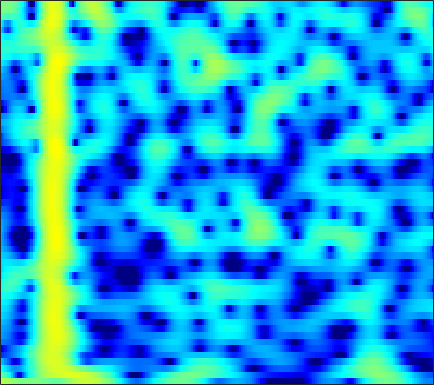

The file beside this chart, header and first rows:
2.4931, 2.2087, 1.8035, 1.3802, 1.063, 0.65947, 0.30208, 0.074509, -0.16221, -0.31624, -0.39124, -0.40372, -0.37998, -0.33324, -0.29333, -0.25949, -0.25901, -0.28744, -0.36833, -0.5016, -0.68252, -0.83648, -1.0421, -1.2205
-0.9072, -1.732, -3.001, -4.516, -5.862, -8.053, -10.91, -13.69, -17.77, -17.04, -12.8, -10.15, -7.42, -5.321, -4.035, -2.601, -1.417, -0.66, 0.2037, 0.928, 1.537, 1.928, 2.376, 2.75
-4.477, -5.4, -6.673, -7.94, -8.826, -9.805, -10.41, -10.53, -10.23, -9.477, -8.394, -7.447, -6.099, -4.734, -3.739, -2.477, -1.314, -0.5183, 0.4343, 1.261, 1.963, 2.411, 2.905, 3.284
-7.99, -9.033, -10.59, -12.42, -14.03, -16.47, -18.62, -18.69, -16.27, -13.16, -10.36, -8.54, -6.413, -4.573, -3.35, -1.897, -0.6224, 0.2263, 1.219, 2.057, 2.741, 3.155, 3.575, 3.846
-14.63, -14.43, -13.8, -13.05, -12.47, -11.68, -10.84, -10.15, -9.128, -7.993, -6.772, -5.822, -4.542, -3.28, -2.368, -1.214, -0.1502, 0.5827, 1.461, 2.217, 2.838, 3.21, 3.575, 3.787
-18.62, -17.24, -15.45, -13.98, -13.08, -12.06, -11.16, -10.52, -9.615, -8.623, -7.522, -6.634, -5.393, -4.117, -3.159, -1.912, -0.7356, 0.08407, 1.074, 1.934, 2.653, 3.095, 3.546, 3.839
-11.35, -11.62, -11.94, -12.3, -12.66, -13.3, -14.14, -14.87, -15.75, -15.86, -14.51, -12.77, -10.2, -7.736, -6.05, -4.031, -2.257, -1.081, 0.2895, 1.446, 2.402, 2.992, 3.616, 4.054
-9.879, -10.19, -10.71, -11.43, -12.1, -13.21, -14.59, -15.84, -17.69, -18.91, -17.81, -15.69, -12.5, -9.548, -7.559, -5.212, -3.171, -1.823, -0.2494, 1.086, 2.195, 2.881, 3.611, 4.133
-9.455, -9.584, -9.987, -10.62, -11.21, -12.11, -13.07, -13.74, -14.36, -14.47, -13.8, -12.82, -11.03, -8.96, -7.35, -5.243, -3.279, -1.934, -0.3282, 1.059, 2.223, 2.945, 3.704, 4.231
-8.384, -8.551, -9.092, -9.9, -10.71, -12.16, -14.15, -16.13, -20.14, -29.2, -28.71, -20.32, -14.52, -10.59, -8.229, -5.566, -3.311, -1.834, -0.1168, 1.331, 2.521, 3.245, 3.99, 4.486
-7.34, -7.55, -8.033, -8.717, -9.384, -10.45, -11.62, -12.48, -13.43, -13.88, -13.46, -12.55, -10.81, -8.742, -7.104, -4.953, -2.955, -1.582, 0.06705, 1.482, 2.644, 3.344, 4.058, 4.523
-6.616, -6.767, -7.188, -7.895, -8.63, -9.872, -11.49, -12.97, -15.23, -17.4, -17.75, -16.09, -12.89, -9.807, -7.734, -5.278, -3.137, -1.715, -0.04933, 1.362, 2.521, 3.229, 3.958, 4.436
-5.915, -5.918, -6.153, -6.734, -7.33, -8.396, -9.809, -11.11, -13.09, -15.02, -15.46, -14.24, -11.72, -9.153, -7.357, -5.188, -3.25, -1.926, -0.3478, 1.006, 2.145, 2.861, 3.624, 4.149
-4.871, -4.738, -4.736, -4.901, -5.151, -5.643, -6.246, -6.763, -7.451, -8.03, -8.395, -8.461, -8.2, -7.519, -6.727, -5.365, -3.785, -2.556, -0.9677, 0.4746, 1.716, 2.494, 3.312, 3.885
-3.909, -3.582, -3.293, -3.155, -3.194, -3.414, -3.822, -4.269, -5.06, -6.111, -7.573, -9.049, -11.61, -14.33, -14.22, -10.49, -6.595, -4.221, -1.696, 0.2784, 1.821, 2.718, 3.594, 4.155
-4.755, -4.05, -3.314, -2.83, -2.609, -2.489, -2.598, -2.816, -3.323, -4.093, -5.13, -6.104, -7.548, -8.549, -8.331, -6.58, -4.181, -2.453, -0.438, 1.205, 2.473, 3.196, 3.883, 4.251
-6.894, -5.878, -4.82, -4.064, -3.631, -3.228, -3.001, -2.917, -2.9, -2.956, -2.999, -2.998, -2.906, -2.614, -2.233, -1.521, -0.6166, 0.1106, 1.084, 1.986, 2.733, 3.164, 3.557, 3.703
-7.349, -6.658, -5.901, -5.338, -4.985, -4.676, -4.447, -4.31, -4.127, -3.903, -3.62, -3.336, -2.843, -2.23, -1.699, -0.9224, -0.08852, 0.5466, 1.361, 2.092, 2.708, 3.076, 3.406, 3.531
-7.188, -6.934, -6.724, -6.64, -6.686, -6.833, -7.022, -7.178, -7.312, -7.265, -6.983, -6.566, -5.723, -4.645, -3.738, -2.465, -1.213, -0.3106, 0.8053, 1.777, 2.594, 3.095, 3.588, 3.88
-7.759, -7.842, -8.154, -8.666, -9.224, -10.08, -11.2, -12.18, -13.7, -15.23, -15.85, -15.16, -12.9, -10.14, -8.132, -5.669, -3.494, -2.055, -0.3729, 1.067, 2.258, 2.981, 3.736, 4.262
-8.784, -9.186, -9.975, -11.11, -12.07, -13.63, -15.55, -17.15, -19.86, -23.38, -27.12, -25.8, -19.89, -15.04, -12.03, -8.614, -5.73, -3.824, -1.624, 0.2356, 1.78, 2.724, 3.728, 4.444
-9.354, -10.11, -11.44, -13.22, -14.89, -17.64, -20.35, -22.16, -23.68, -24.22, -23.37, -21.96, -19.39, -16.22, -13.66, -10.24, -7.103, -4.97, -2.437, -0.2727, 1.496, 2.603, 3.779, 4.604
-9.232, -10.27, -12.15, -14.54, -16.89, -20.65, -26.62, -33.66, -38.97, -32.04, -31.41, -31.86, -28.2, -21.19, -16.71, -11.94, -8.03, -5.531, -2.715, -0.3696, 1.523, 2.684, 3.904, 4.754
-8.916, -9.839, -11.26, -12.91, -14.3, -16.65, -18.75, -20.09, -21.51, -22.4, -22.59, -22.43, -20.29, -16.75, -13.81, -10.06, -6.771, -4.596, -2.034, 0.08261, 1.836, 2.914, 4.013, 4.786
-9.377, -9.949, -10.82, -11.91, -12.71, -13.82, -14.82, -15.43, -15.85, -15.85, -15.2, -14.4, -12.8, -10.82, -9.114, -6.811, -4.487, -2.857, -0.8558, 0.8858, 2.338, 3.239, 4.155, 4.771
-10.79, -11.06, -11.69, -12.54, -13.29, -14.23, -15.5, -16.41, -17.14, -17.01, -15.87, -14.29, -11.93, -9.473, -7.66, -5.335, -3.192, -1.7, 0.07785, 1.605, 2.884, 3.634, 4.408, 4.868
-12.75, -12.83, -13.15, -13.73, -14.45, -16.07, -18.08, -20.47, -26.35, -43.33, -23.09, -17.98, -13.4, -9.858, -7.618, -5.016, -2.722, -1.222, 0.5398, 2.021, 3.213, 3.92, 4.603, 4.973
-15.31, -15.09, -14.92, -15.06, -15.38, -15.91, -16.66, -17.22, -17.81, -17.37, -16.07, -14.38, -11.87, -9.211, -7.276, -4.833, -2.629, -1.13, 0.6108, 2.092, 3.256, 3.955, 4.603, 4.955
-19.02, -17.88, -16.84, -16.33, -16.14, -16.01, -16.48, -16.74, -17.14, -17.11, -16.31, -15.04, -12.66, -9.881, -7.827, -5.194, -2.858, -1.286, 0.5405, 2.054, 3.258, 3.958, 4.613, 4.972
-20.34, -18.75, -17.42, -16.6, -16.31, -16.54, -17.2, -18.11, -20.22, -24.91, -37.43, -25.32, -16.9, -11.79, -8.867, -5.69, -3.062, -1.397, 0.5073, 2.039, 3.262, 3.96, 4.628, 4.989
-17.27, -16.92, -16.55, -16.18, -16.09, -16.14, -16.11, -16.35, -16.6, -16.73, -16.04, -14.76, -12.26, -9.427, -7.384, -4.846, -2.628, -1.141, 0.5624, 1.987, 3.121, 3.79, 4.444, 4.807
-16.56, -16.84, -16.97, -17.07, -16.98, -16.52, -16.05, -15.52, -14.65, -13.5, -12.1, -10.89, -9.086, -7.185, -5.734, -3.867, -2.091, -0.8765, 0.588, 1.845, 2.883, 3.511, 4.14, 4.53
-18.78, -19.59, -20.29, -20.81, -20.74, -20.22, -19.48, -18.2, -16.32, -14.23, -12.12, -10.59, -8.594, -6.723, -5.355, -3.656, -2.056, -0.957, 0.396, 1.583, 2.598, 3.235, 3.891, 4.342
-24.26, -26.23, -27.9, -28.52, -29.33, -32.08, -29.81, -25.43, -20.14, -16.34, -13.15, -11.23, -8.978, -7.054, -5.756, -4.137, -2.64, -1.559, -0.2055, 1.067, 2.183, 2.918, 3.71, 4.284
-27.41, -33.04, -33.55, -29.32, -28.57, -26.69, -24.55, -21.61, -17.84, -14.53, -11.99, -10.42, -8.783, -7.499, -6.678, -5.623, -4.404, -3.33, -1.699, -0.03829, 1.518, 2.523, 3.641, 4.436
-17.32, -17.85, -17.92, -17.46, -16.66, -15.24, -13.91, -12.76, -11.14, -9.735, -8.631, -8.047, -7.783, -8.169, -9.001, -10.81, -11.64, -9.585, -5.453, -1.958, 0.7371, 2.275, 3.833, 4.874
-14.21, -13.45, -12.36, -11.32, -10.46, -9.461, -8.449, -7.684, -6.817, -6.065, -5.577, -5.438, -5.611, -6.347, -7.33, -9.11, -9.882, -8.244, -4.605, -1.37, 1.122, 2.583, 4.019, 4.973
-14.54, -12.73, -10.88, -9.4, -8.513, -7.518, -6.508, -5.9, -5.177, -4.57, -4.098, -3.84, -3.585, -3.407, -3.274, -2.943, -2.352, -1.652, -0.4819, 0.8115, 2.062, 2.886, 3.752, 4.331
-11.18, -10.41, -9.382, -8.392, -7.709, -6.826, -6.044, -5.529, -4.879, -4.349, -3.854, -3.506, -3.062, -2.582, -2.179, -1.567, -0.8383, -0.2233, 0.639, 1.536, 2.364, 2.909, 3.49, 3.845
-9.219, -9.031, -8.628, -8.046, -7.544, -6.817, -6.23, -5.782, -5.278, -4.895, -4.563, -4.324, -3.994, -3.547, -3.102, -2.365, -1.435, -0.674, 0.3881, 1.431, 2.346, 2.932, 3.552, 3.931
-10.9, -10.89, -10.37, -9.44, -8.665, -7.706, -7.029, -6.58, -6.269, -6.144, -6.298, -6.538, -6.952, -7.204, -7.014, -5.981, -4.239, -2.779, -0.8573, 0.814, 2.221, 3.061, 3.921, 4.479
-22.82, -21.66, -16.2, -12.79, -10.99, -9.448, -8.331, -7.904, -7.628, -7.775, -8.44, -9.419, -11.68, -16.37, -25.21, -17.11, -9.292, -5.714, -2.303, 0.2089, 2.107, 3.196, 4.26, 4.95
-16.09, -15.98, -14.48, -12.76, -11.64, -10.58, -9.763, -9.469, -9.236, -9.316, -9.542, -9.787, -10.23, -10.46, -10.17, -8.594, -6.089, -4.08, -1.572, 0.5423, 2.232, 3.261, 4.276, 4.916
-12.15, -12.07, -11.78, -11.41, -11.34, -11.16, -11.39, -11.57, -12.03, -12.3, -12.1, -11.52, -10.28, -8.73, -7.377, -5.519, -3.605, -2.152, -0.3544, 1.255, 2.616, 3.445, 4.291, 4.812
-12.05, -11.54, -11.22, -11.19, -11.36, -11.95, -13.12, -14.4, -17.09, -21.32, -23.8, -19.41, -13.94, -10.06, -7.735, -5.12, -2.893, -1.428, 0.2937, 1.778, 2.989, 3.707, 4.436, 4.875
-11.36, -10.97, -10.85, -11.14, -11.44, -12.3, -13.13, -14.09, -15.45, -16.61, -16.5, -14.94, -11.93, -8.968, -6.956, -4.568, -2.5, -1.135, 0.4936, 1.878, 3.029, 3.736, 4.438, 4.864
-9.911, -10.05, -10.47, -11.21, -12, -12.92, -13.75, -13.94, -13.63, -12.76, -11.54, -10.44, -8.793, -7.088, -5.825, -4.203, -2.629, -1.488, -0.03856, 1.307, 2.53, 3.324, 4.159, 4.717
-8.496, -8.835, -9.752, -11.3, -13.11, -16.66, -22.04, -22.39, -17.36, -13.53, -10.87, -9.465, -8.022, -6.939, -6.324, -5.545, -4.63, -3.739, -2.212, -0.4749, 1.206, 2.339, 3.595, 4.507
-6.428, -6.655, -7.38, -8.602, -9.887, -11.99, -13.56, -13.7, -12.21, -10.19, -8.595, -7.839, -7.33, -7.506, -8.227, -10.11, -12.88, -12.98, -8.47, -4.1, -0.8968, 0.9507, 2.819, 4.131
-4.397, -4.48, -4.777, -5.215, -5.579, -5.979, -6.278, -6.289, -6.086, -5.755, -5.443, -5.306, -5.415, -5.962, -6.708, -8.195, -9.627, -9.458, -6.83, -3.604, -0.8982, 0.7109, 2.392, 3.602
-3.491, -3.603, -3.755, -3.897, -3.964, -4.013, -4.018, -3.947, -3.799, -3.631, -3.461, -3.342, -3.255, -3.232, -3.217, -3.136, -2.849, -2.413, -1.532, -0.4159, 0.7372, 1.539, 2.461, 3.16
-3.793, -4.009, -4.207, -4.282, -4.252, -4.116, -3.823, -3.593, -3.248, -2.878, -2.523, -2.28, -1.946, -1.599, -1.329, -0.9185, -0.4365, -0.007213, 0.6052, 1.249, 1.877, 2.304, 2.756, 3.041
-5.268, -5.837, -6.428, -6.604, -6.413, -5.79, -4.957, -4.337, -3.58, -2.924, -2.37, -2.01, -1.551, -1.086, -0.7156, -0.1718, 0.4303, 0.897, 1.534, 2.138, 2.675, 3.001, 3.291, 3.383
-7.461, -9.603, -13.32, -15.13, -12.83, -9.267, -6.772, -5.392, -4.151, -3.372, -2.88, -2.613, -2.336, -2.01, -1.645, -0.9933, -0.1535, 0.5426, 1.513, 2.422, 3.182, 3.624, 4.019, 4.15
-5.672, -7.379, -9.965, -10.98, -9.841, -7.413, -5.643, -4.748, -4.065, -3.937, -4.283, -4.784, -5.645, -6.351, -6.402, -5.439, -3.614, -2.047, -0.09247, 1.595, 2.942, 3.718, 4.442, 4.802
-1.914, -2.28, -2.749, -3.032, -3.067, -3.008, -3.014, -3.192, -3.691, -4.642, -6.2, -7.933, -11.27, -17.36, -32.16, -17.16, -9.725, -6.265, -2.809, -0.191, 1.801, 2.933, 4.007, 4.623
-0.1816, -0.2398, -0.369, -0.5718, -0.7606, -1.166, -1.662, -2.193, -3.235, -4.687, -6.621, -8.364, -10.99, -13.33, -14.14, -12.91, -9.849, -7.154, -3.868, -1.118, 1.044, 2.308, 3.525, 4.251
-0.3969, -0.2829, -0.2101, -0.2507, -0.3898, -0.6901, -1.208, -1.728, -2.697, -4.051, -5.88, -7.686, -11.03, -16.7, -26.72, -18.01, -10.37, -6.829, -3.32, -0.6777, 1.342, 2.505, 3.623, 4.282
